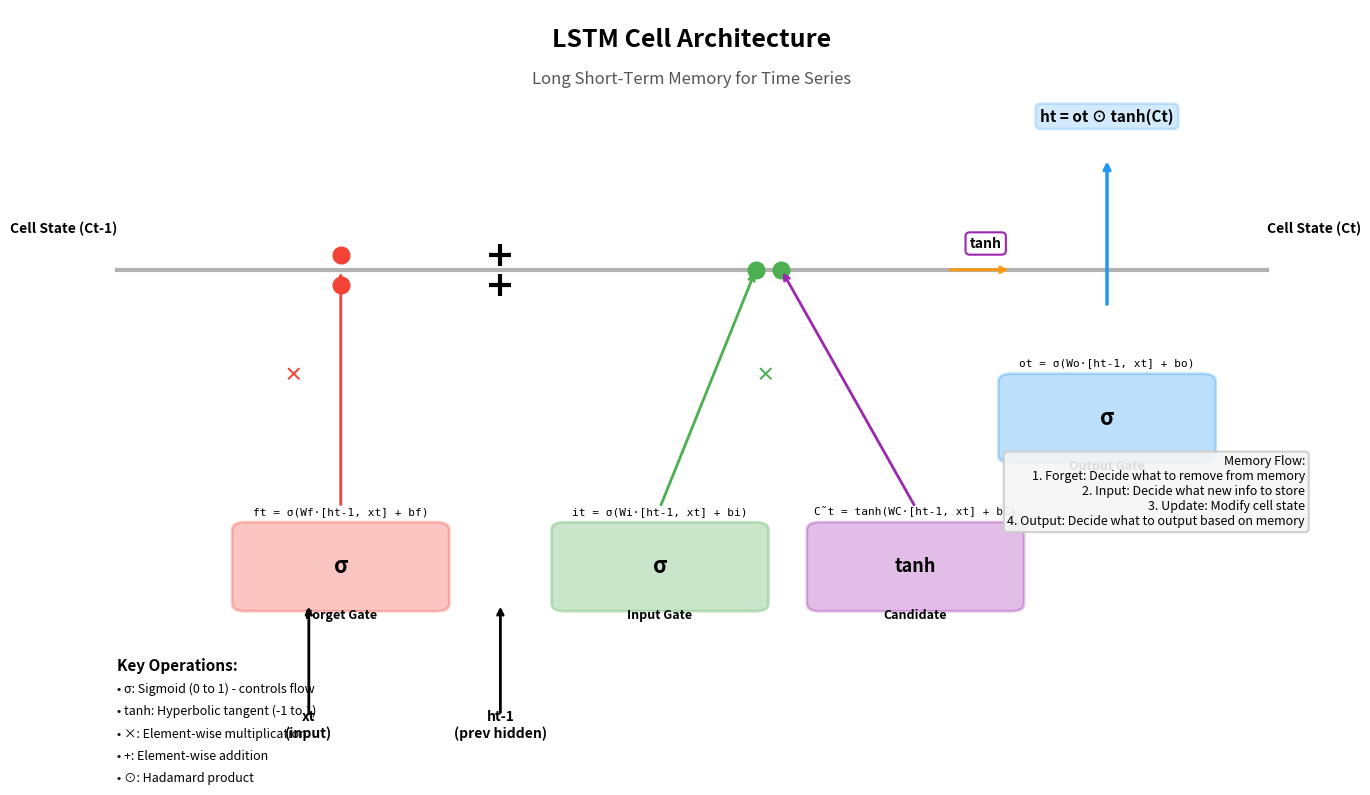

The matplotlib source for this figure: (Note: this script raises an exception after producing the figure.)
"""
LSTM architecture diagram
Visualizes the LSTM cell structure with gates
"""
import matplotlib.pyplot as plt
import matplotlib.patches as patches
from matplotlib.patches import FancyBboxPatch, FancyArrowPatch
import numpy as np

fig, ax = plt.subplots(1, 1, figsize=(14, 8))
ax.set_xlim(0, 10)
ax.set_ylim(0, 10)
ax.axis('off')

# Title
ax.text(5, 9.5, 'LSTM Cell Architecture', fontsize=18, fontweight='bold', ha='center')
ax.text(5, 9, 'Long Short-Term Memory for Time Series', fontsize=12, ha='center', style='italic', color='#555')

# Color scheme
color_forget = '#F44336'
color_input = '#4CAF50'
color_output = '#2196F3'
color_cell = '#FF9800'
color_tanh = '#9C27B0'

# Cell state line (horizontal)
ax.plot([0.5, 9.5], [6.5, 6.5], 'k-', linewidth=3, alpha=0.3)
ax.text(0.5, 7, 'Cell State (Ct-1)', fontsize=10, ha='right', fontweight='bold')
ax.text(9.5, 7, 'Cell State (Ct)', fontsize=10, ha='left', fontweight='bold')

# Inputs at bottom
ax.annotate('', xy=(2, 2), xytext=(2, 0.5),
            arrowprops=dict(arrowstyle='->', lw=2, color='black'))
ax.text(2, 0.2, 'xt\n(input)', fontsize=10, ha='center', fontweight='bold')

ax.annotate('', xy=(3.5, 2), xytext=(3.5, 0.5),
            arrowprops=dict(arrowstyle='->', lw=2, color='black'))
ax.text(3.5, 0.2, 'ht-1\n(prev hidden)', fontsize=10, ha='center', fontweight='bold')

# Forget Gate
forget_box = FancyBboxPatch((1.5, 2), 1.5, 1, boxstyle="round,pad=0.1",
                            edgecolor=color_forget, facecolor=color_forget, alpha=0.3, linewidth=2)
ax.add_patch(forget_box)
ax.text(2.25, 2.5, 'σ', fontsize=16, ha='center', va='center', fontweight='bold')
ax.text(2.25, 1.8, 'Forget Gate', fontsize=9, ha='center', fontweight='bold')
ax.text(2.25, 3.2, 'ft = σ(Wf·[ht-1, xt] + bf)', fontsize=8, ha='center', family='monospace')

# Arrow from forget gate to cell state
ax.annotate('', xy=(2.25, 6.5), xytext=(2.25, 3.3),
            arrowprops=dict(arrowstyle='->', lw=2, color=color_forget))
ax.plot([2.25, 2.25], [6.3, 6.7], 'o', color=color_forget, markersize=12)
ax.text(1.8, 5, '×', fontsize=14, fontweight='bold', color=color_forget)

# Input Gate
input_box = FancyBboxPatch((4, 2), 1.5, 1, boxstyle="round,pad=0.1",
                          edgecolor=color_input, facecolor=color_input, alpha=0.3, linewidth=2)
ax.add_patch(input_box)
ax.text(4.75, 2.5, 'σ', fontsize=16, ha='center', va='center', fontweight='bold')
ax.text(4.75, 1.8, 'Input Gate', fontsize=9, ha='center', fontweight='bold')
ax.text(4.75, 3.2, 'it = σ(Wi·[ht-1, xt] + bi)', fontsize=8, ha='center', family='monospace')

# Candidate Cell State
candidate_box = FancyBboxPatch((6, 2), 1.5, 1, boxstyle="round,pad=0.1",
                              edgecolor=color_tanh, facecolor=color_tanh, alpha=0.3, linewidth=2)
ax.add_patch(candidate_box)
ax.text(6.75, 2.5, 'tanh', fontsize=13, ha='center', va='center', fontweight='bold')
ax.text(6.75, 1.8, 'Candidate', fontsize=9, ha='center', fontweight='bold')
ax.text(6.75, 3.2, 'C̃t = tanh(WC·[ht-1, xt] + bC)', fontsize=8, ha='center', family='monospace')

# Arrows from input gate and candidate to cell state
ax.annotate('', xy=(5.5, 6.5), xytext=(4.75, 3.3),
            arrowprops=dict(arrowstyle='->', lw=2, color=color_input))
ax.annotate('', xy=(5.7, 6.5), xytext=(6.75, 3.3),
            arrowprops=dict(arrowstyle='->', lw=2, color=color_tanh))
ax.plot([5.5, 5.7], [6.5, 6.5], 'o', color=color_input, markersize=12)
ax.text(5.5, 5, '×', fontsize=14, fontweight='bold', color=color_input)

# Cell State Update (addition)
ax.plot([3.5, 3.5], [6.3, 6.7], '+', color='black', markersize=16, markeredgewidth=3)

# Output Gate
output_box = FancyBboxPatch((7.5, 4), 1.5, 1, boxstyle="round,pad=0.1",
                           edgecolor=color_output, facecolor=color_output, alpha=0.3, linewidth=2)
ax.add_patch(output_box)
ax.text(8.25, 4.5, 'σ', fontsize=16, ha='center', va='center', fontweight='bold')
ax.text(8.25, 3.8, 'Output Gate', fontsize=9, ha='center', fontweight='bold')
ax.text(8.25, 5.2, 'ot = σ(Wo·[ht-1, xt] + bo)', fontsize=8, ha='center', family='monospace')

# Arrow from cell state to output
ax.annotate('', xy=(7.5, 6.5), xytext=(7, 6.5),
            arrowprops=dict(arrowstyle='->', lw=2, color=color_cell))
ax.text(7.3, 6.8, 'tanh', fontsize=10, ha='center', fontweight='bold',
        bbox=dict(boxstyle='round', facecolor='white', edgecolor=color_tanh, linewidth=1.5))

# Output hidden state
ax.annotate('', xy=(8.25, 8), xytext=(8.25, 6),
            arrowprops=dict(arrowstyle='->', lw=2.5, color=color_output))
ax.text(8.25, 8.5, 'ht = ot ⊙ tanh(Ct)', fontsize=11, ha='center', fontweight='bold',
        bbox=dict(boxstyle='round', facecolor=color_output, alpha=0.2, edgecolor=color_output, linewidth=2))

# Legend
legend_y = 0.8
ax.text(0.5, legend_y + 0.3, 'Key Operations:', fontsize=11, fontweight='bold')
ax.text(0.5, legend_y, '• σ: Sigmoid (0 to 1) - controls flow', fontsize=9)
ax.text(0.5, legend_y - 0.3, '• tanh: Hyperbolic tangent (-1 to 1)', fontsize=9)
ax.text(0.5, legend_y - 0.6, '• ×: Element-wise multiplication', fontsize=9)
ax.text(0.5, legend_y - 0.9, '• +: Element-wise addition', fontsize=9)
ax.text(0.5, legend_y - 1.2, '• ⊙: Hadamard product', fontsize=9)

# Add explanatory box
explanation = (
    "Memory Flow:\n"
    "1. Forget: Decide what to remove from memory\n"
    "2. Input: Decide what new info to store\n"
    "3. Update: Modify cell state\n"
    "4. Output: Decide what to output based on memory"
)
ax.text(9.8, 4, explanation, fontsize=9, va='top', ha='right',
        bbox=dict(boxstyle='round', facecolor='#F5F5F5', alpha=0.9, edgecolor='#CCCCCC', linewidth=1.5))

plt.tight_layout()
plt.savefig('/home/chirag/ds-book/book/course-07-time-series/ch30-advanced-ts/diagrams/lstm_architecture.png',
            dpi=150, bbox_inches='tight', facecolor='white')
print("✓ Saved: lstm_architecture.png")
plt.close()
